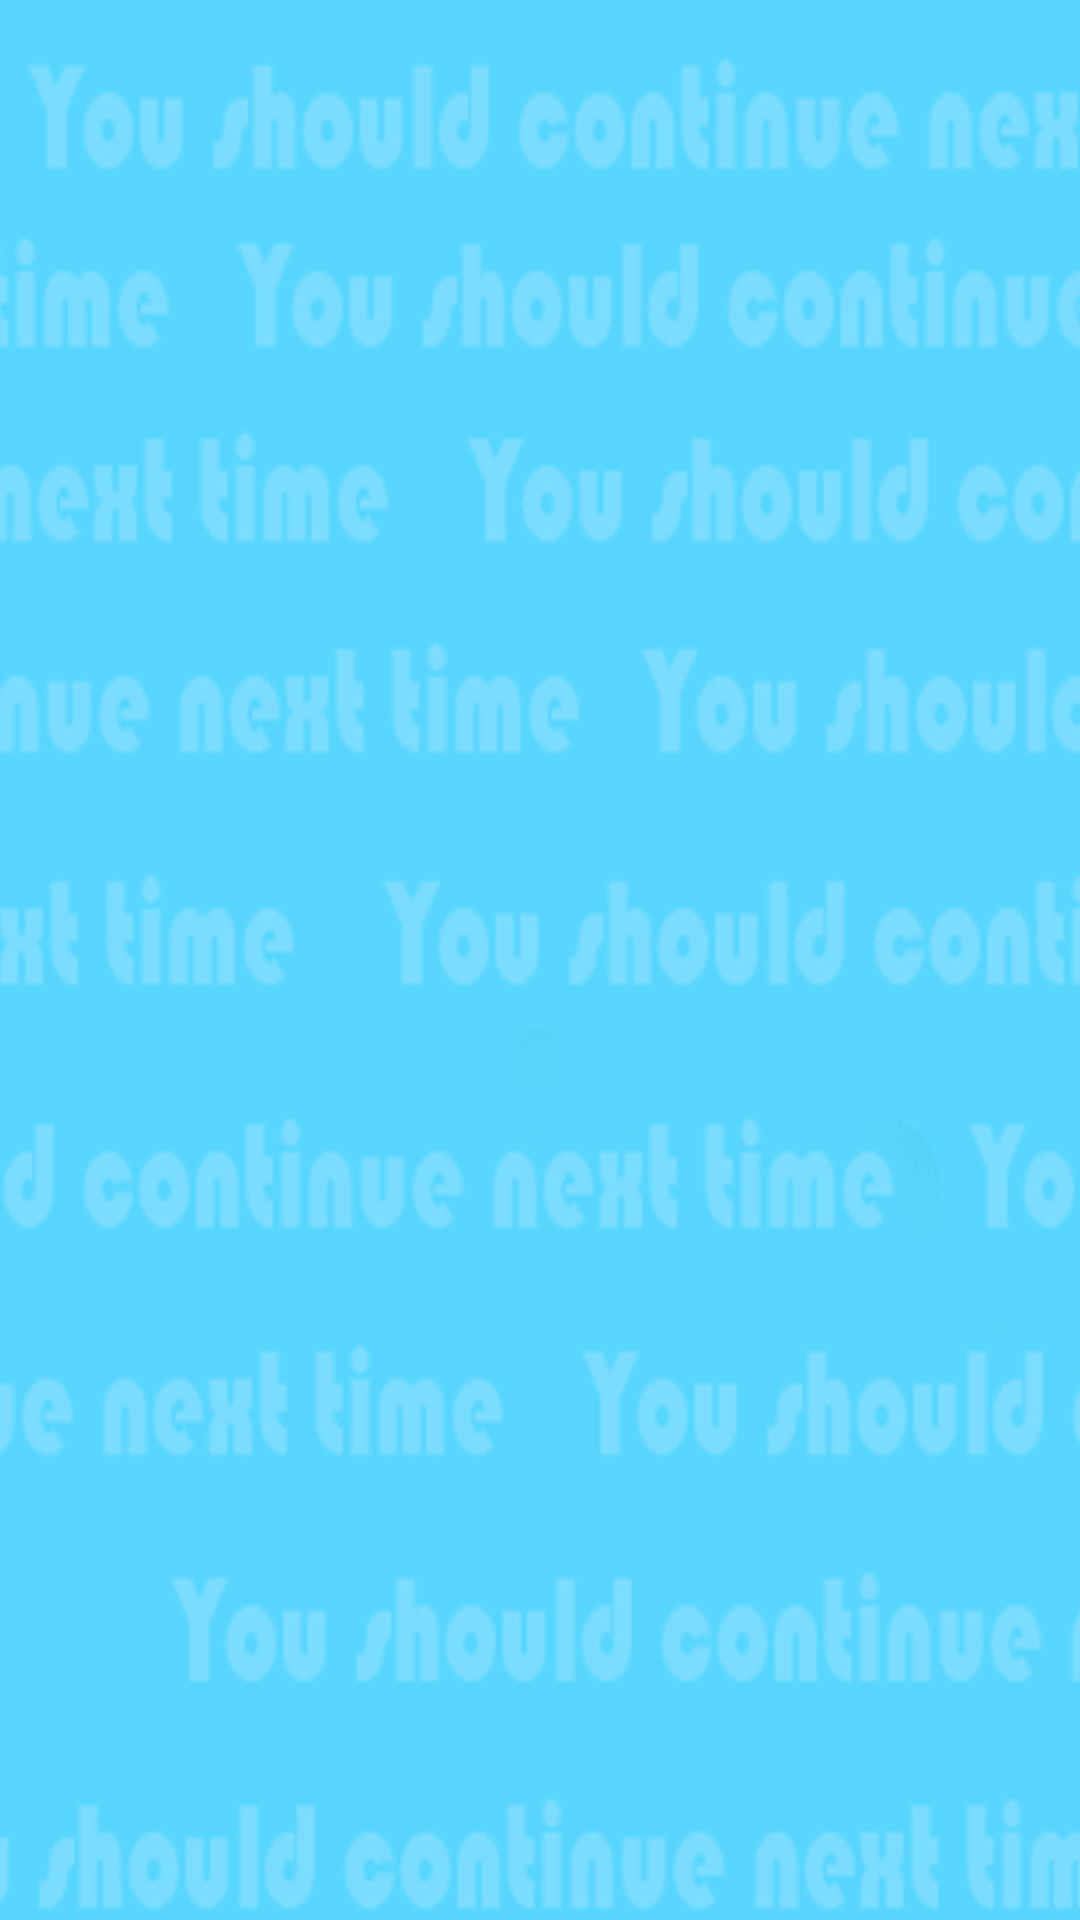

This screen was rendered from an Android layout file. Write that file and the resources it references.
<!-- AndroidManifest.xml: application theme AppTheme -->
<!-- res/layout/activity_sign_in.xml -->
<RelativeLayout xmlns:android="http://schemas.android.com/apk/res/android"
    xmlns:tools="http://schemas.android.com/tools"
    android:layout_height="fill_parent"
    android:layout_width="fill_parent"
    android:background="#ffffff">

<ImageView
    android:id="@+id/img_bgimg"
    android:layout_width="wrap_content"
    android:layout_height="wrap_content"
    android:background="@drawable/background"/>



</RelativeLayout>
<!-- resources referenced by this layout -->
<resources>
  <!-- drawable background: png bitmap (drawable, 128351 bytes) -->
  <style name="AppTheme" parent="Theme.AppCompat.Light.NoActionBar">
          
          <item name="colorPrimaryDark">@color/colorPrimaryDark</item>
          
          <item name="colorPrimary">@color/colorPrimary</item>
          
          <item name="drawerArrowStyle">@style/AppTheme.DrawerArrowToggle</item>
      </style>
  <color name="colorPrimaryDark">#0a80d3</color>
  <color name="colorPrimary">#59d6ff</color>
  <style name="AppTheme.DrawerArrowToggle" parent="Base.Widget.AppCompat.DrawerArrowToggle">
          <item name="color">@android:color/white</item>
      </style>
</resources>
